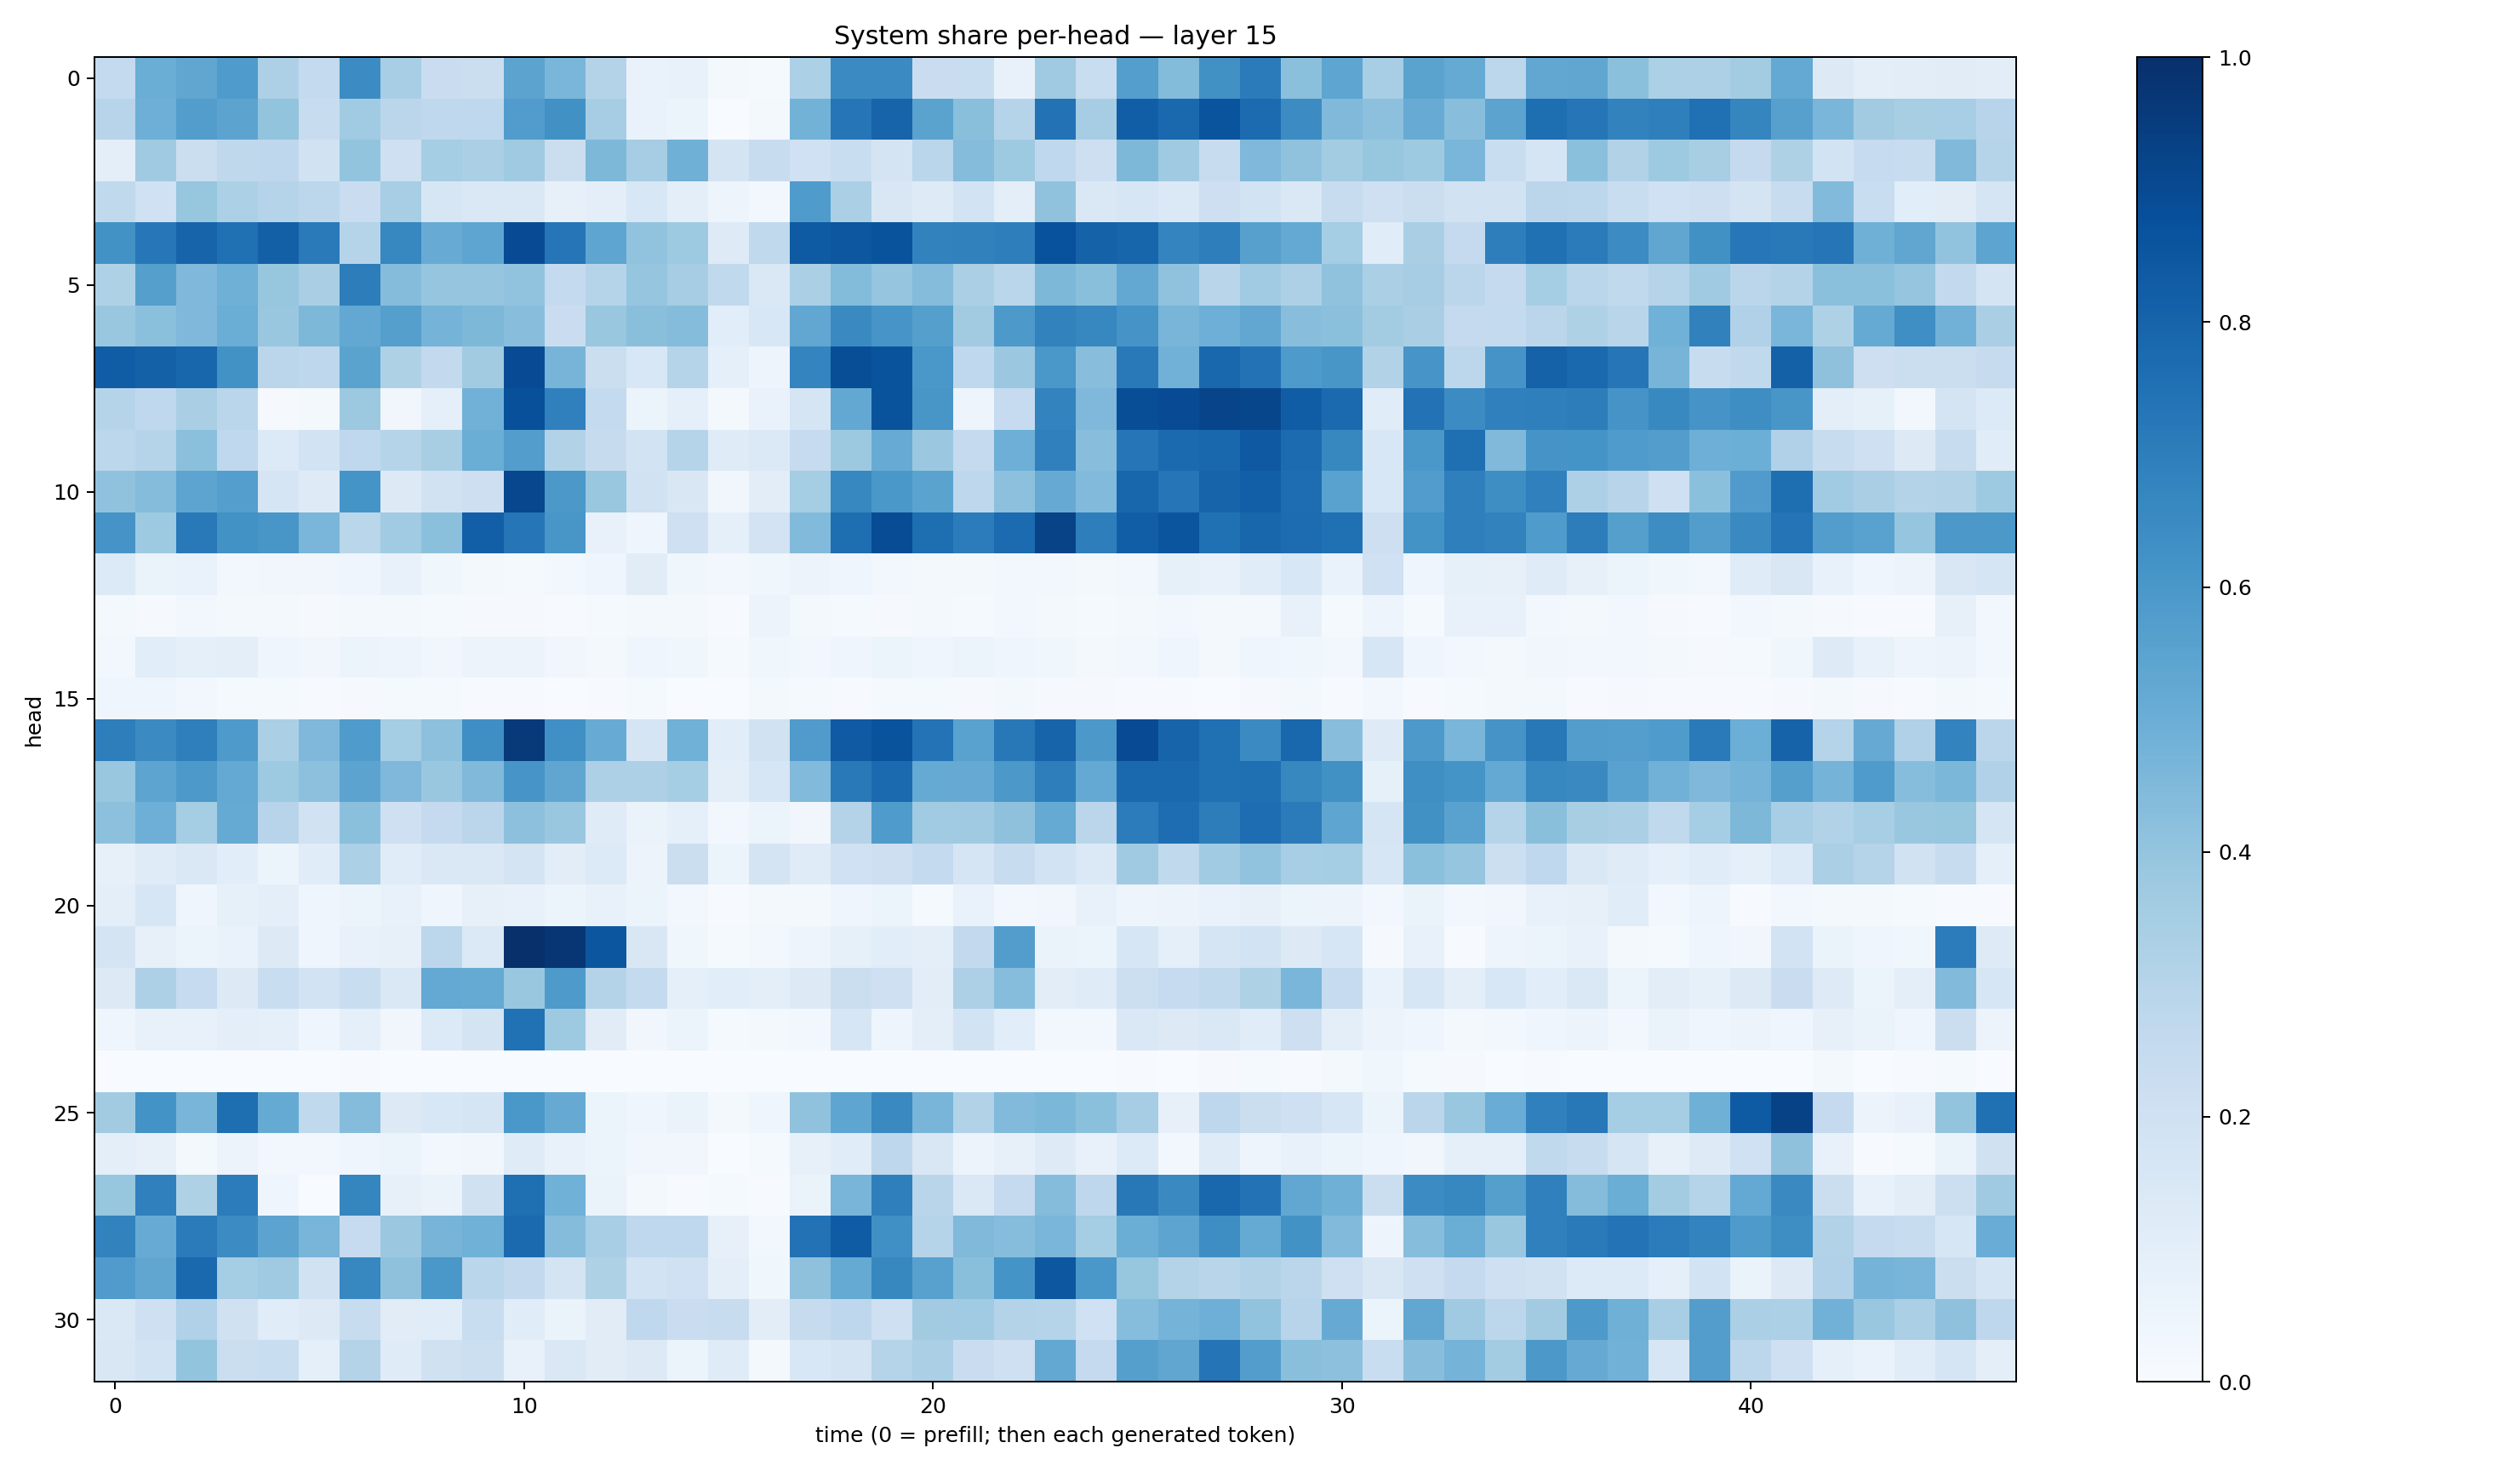

The table this chart was drawn from, first rows:
0.25561708, 0.50125575, 0.53505546, 0.58395094, 0.32810363, 0.25462842, 0.6451693, 0.3446614, 0.22730269, 0.21919736, 0.54353315, 0.46200648, 0.3064884, 0.06872784, 0.07338928, 0.018955292, 0.014136695, 0.32821602, 0.648741, 0.65106165, 0.22784784, 0.23407026, 0.070360705, 0.3679675
0.2958, 0.4955, 0.5719, 0.5453, 0.3992, 0.2382, 0.3659, 0.2833, 0.2677, 0.2671, 0.5761, 0.6262, 0.3514, 0.06724, 0.06022, 0.003618, 0.02295, 0.4781, 0.7289, 0.7976, 0.5489, 0.422, 0.2979, 0.7444
0.09455, 0.3679, 0.2204, 0.273, 0.2744, 0.1888, 0.4019, 0.2103, 0.3548, 0.3323, 0.369, 0.2241, 0.4563, 0.3505, 0.4886, 0.1747, 0.2406, 0.2022, 0.2312, 0.177, 0.2865, 0.4341, 0.3721, 0.2675
0.2639, 0.1993, 0.3915, 0.3303, 0.299, 0.2803, 0.2272, 0.3467, 0.1575, 0.1459, 0.147, 0.08165, 0.09456, 0.155, 0.09855, 0.04735, 0.02407, 0.5838, 0.3343, 0.1492, 0.1216, 0.184, 0.09607, 0.4082
0.6215, 0.725, 0.7993, 0.7505, 0.813, 0.7127, 0.3004, 0.6657, 0.5079, 0.5373, 0.8916, 0.7309, 0.5358, 0.4045, 0.3727, 0.1224, 0.2628, 0.8352, 0.8504, 0.8639, 0.6827, 0.6852, 0.6972, 0.8724
0.324, 0.5642, 0.452, 0.4905, 0.3927, 0.3374, 0.7013, 0.4372, 0.3949, 0.398, 0.4052, 0.2547, 0.3, 0.3953, 0.3494, 0.2631, 0.143, 0.3352, 0.4399, 0.3958, 0.4342, 0.3347, 0.2859, 0.4544
0.3853, 0.4196, 0.4508, 0.5025, 0.3864, 0.4539, 0.5267, 0.5642, 0.476, 0.4554, 0.4291, 0.2296, 0.3904, 0.4248, 0.4362, 0.106, 0.1551, 0.5297, 0.6529, 0.6088, 0.5655, 0.3625, 0.5924, 0.6817
0.8249, 0.8086, 0.7927, 0.6226, 0.2836, 0.274, 0.549, 0.3231, 0.259, 0.3612, 0.8907, 0.4723, 0.2219, 0.1546, 0.2981, 0.09281, 0.04782, 0.6725, 0.8841, 0.865, 0.5988, 0.2672, 0.3824, 0.5984
0.3003, 0.2673, 0.3371, 0.2855, 0.008039, 0.02132, 0.3764, 0.03411, 0.09222, 0.4827, 0.8785, 0.6905, 0.2564, 0.05276, 0.0885, 0.02131, 0.06777, 0.1656, 0.5265, 0.8667, 0.6025, 0.04994, 0.2495, 0.677
0.2801, 0.2982, 0.4214, 0.2685, 0.1344, 0.1872, 0.2693, 0.3, 0.3428, 0.5002, 0.5738, 0.3103, 0.2438, 0.1851, 0.2974, 0.1181, 0.1383, 0.2485, 0.3752, 0.5094, 0.3799, 0.2508, 0.4933, 0.6902
0.4099, 0.4336, 0.5392, 0.5671, 0.165, 0.1236, 0.6153, 0.1253, 0.1924, 0.2119, 0.9069, 0.5965, 0.3891, 0.1952, 0.1489, 0.03135, 0.1041, 0.3528, 0.6641, 0.6004, 0.5485, 0.2755, 0.4166, 0.5142
0.6115, 0.3737, 0.716, 0.6218, 0.6041, 0.4612, 0.2884, 0.3644, 0.4198, 0.8198, 0.7329, 0.6034, 0.07547, 0.0434, 0.2109, 0.08955, 0.1819, 0.4434, 0.7615, 0.8877, 0.7606, 0.7038, 0.7707, 0.924
0.1359, 0.06265, 0.06847, 0.03118, 0.03257, 0.03225, 0.04043, 0.07639, 0.03688, 0.01757, 0.01448, 0.0307, 0.04302, 0.1111, 0.0373, 0.02449, 0.03731, 0.05796, 0.04536, 0.03037, 0.01981, 0.0218, 0.02355, 0.02523
0.01742, 0.01159, 0.0271, 0.01573, 0.01682, 0.009071, 0.01896, 0.02029, 0.0146, 0.01057, 0.007937, 0.00531, 0.01518, 0.01583, 0.01624, 0.005519, 0.05555, 0.02254, 0.01339, 0.01047, 0.01679, 0.01493, 0.02695, 0.01608
0.0284, 0.109, 0.09365, 0.09573, 0.04671, 0.03307, 0.05466, 0.04987, 0.03408, 0.05627, 0.05801, 0.03336, 0.02078, 0.04038, 0.03743, 0.01207, 0.0366, 0.02799, 0.04112, 0.06184, 0.04148, 0.05251, 0.04084, 0.03561
0.04185, 0.04231, 0.02826, 0.0134, 0.01233, 0.006705, 0.01149, 0.01378, 0.01509, 0.005963, 0.003984, 0.002739, 0.007161, 0.01455, 0.003711, 0.001581, 0.01673, 0.01483, 0.006266, 0.01371, 0.013, 0.01041, 0.01623, 0.008127
0.6992, 0.6518, 0.6916, 0.5878, 0.3352, 0.4502, 0.5859, 0.3523, 0.4141, 0.6366, 0.9621, 0.6297, 0.5094, 0.1701, 0.4869, 0.1055, 0.1917, 0.582, 0.8384, 0.8642, 0.739, 0.5526, 0.7219, 0.7972
0.3896, 0.5397, 0.592, 0.5206, 0.3742, 0.4151, 0.543, 0.4528, 0.3894, 0.446, 0.6086, 0.5343, 0.3248, 0.3243, 0.3552, 0.09823, 0.1628, 0.4422, 0.7164, 0.7755, 0.518, 0.512, 0.5972, 0.6968
0.4151, 0.4948, 0.3539, 0.5166, 0.294, 0.192, 0.4202, 0.2096, 0.2536, 0.2837, 0.4144, 0.3831, 0.1188, 0.0663, 0.08677, 0.02787, 0.05889, 0.03315, 0.3071, 0.5851, 0.3639, 0.37, 0.4126, 0.5157
0.0786, 0.1209, 0.1474, 0.1094, 0.054, 0.1171, 0.3285, 0.117, 0.1445, 0.1412, 0.1764, 0.1023, 0.1334, 0.05757, 0.2207, 0.05913, 0.1721, 0.1188, 0.2027, 0.2145, 0.2556, 0.1705, 0.2351, 0.1856
0.09526, 0.1568, 0.04107, 0.08238, 0.09906, 0.0451, 0.05424, 0.07373, 0.0432, 0.0787, 0.07403, 0.0533, 0.07591, 0.06231, 0.0272, 0.00728, 0.01747, 0.01726, 0.0403, 0.06034, 0.01509, 0.06736, 0.02561, 0.03346
0.1789, 0.08117, 0.0607, 0.06858, 0.1251, 0.04309, 0.0779, 0.08036, 0.2799, 0.1381, 0.9966, 0.9748, 0.8533, 0.1487, 0.03741, 0.01226, 0.02542, 0.04948, 0.08372, 0.1073, 0.09413, 0.2601, 0.5704, 0.06332
0.1295, 0.3275, 0.2481, 0.1313, 0.2322, 0.1859, 0.2307, 0.142, 0.5199, 0.5192, 0.3877, 0.5874, 0.3059, 0.2574, 0.09196, 0.1079, 0.1014, 0.1266, 0.2249, 0.2051, 0.1047, 0.3252, 0.4336, 0.1025
0.04479, 0.07605, 0.0721, 0.09425, 0.08619, 0.03992, 0.08728, 0.0326, 0.1349, 0.1768, 0.7488, 0.3727, 0.1113, 0.03456, 0.06137, 0.01391, 0.01767, 0.02532, 0.1566, 0.05069, 0.09529, 0.1856, 0.109, 0.02451
0.002213, 0.001251, 0.002615, 0.001082, 0.00101, 0.001725, 0.003994, 0.0008358, 0.0002103, 0.0001923, 0.0001242, 0.0004399, 6.0790193e-05, 4.469628e-05, 2.677818e-05, 2.6725482e-05, 5.8693677e-05, 0.0002075, 0.0006831, 0.0004647, 0.001441, 0.0004777, 0.0004979, 0.001041
0.362, 0.6179, 0.4669, 0.7589, 0.5176, 0.2617, 0.4345, 0.1309, 0.155, 0.1699, 0.5984, 0.5128, 0.05258, 0.04517, 0.06331, 0.01929, 0.04206, 0.4088, 0.5388, 0.6561, 0.4677, 0.3122, 0.4422, 0.4571
0.0985, 0.08066, 0.02314, 0.05747, 0.02861, 0.02828, 0.04611, 0.06156, 0.02402, 0.03414, 0.1196, 0.07119, 0.05304, 0.03495, 0.03261, 0.0008673, 0.0126, 0.07872, 0.1142, 0.2744, 0.1494, 0.05734, 0.07825, 0.1212
0.3908, 0.6913, 0.3232, 0.7038, 0.04118, 0.001931, 0.6711, 0.07957, 0.06525, 0.1973, 0.7549, 0.4845, 0.06276, 0.0196, 0.00758, 0.01329, 0.007636, 0.06315, 0.4667, 0.6943, 0.2893, 0.1436, 0.2504, 0.4369
0.683, 0.5078, 0.7095, 0.6475, 0.5464, 0.4667, 0.2482, 0.3816, 0.4706, 0.4878, 0.7741, 0.4341, 0.3449, 0.2665, 0.267, 0.07918, 0.02456, 0.7434, 0.8318, 0.6294, 0.3042, 0.4454, 0.4325, 0.4632
0.5808, 0.5315, 0.7796, 0.3518, 0.3675, 0.1912, 0.6678, 0.4107, 0.5977, 0.2877, 0.2583, 0.1764, 0.3211, 0.1843, 0.2016, 0.09449, 0.03656, 0.4117, 0.5187, 0.6635, 0.5562, 0.4225, 0.6164, 0.8493
0.1421, 0.2065, 0.3199, 0.1985, 0.1169, 0.1324, 0.2381, 0.1107, 0.1134, 0.2313, 0.114, 0.06352, 0.11, 0.2676, 0.2273, 0.2384, 0.1019, 0.2433, 0.2749, 0.2089, 0.3608, 0.3667, 0.3074, 0.3013
0.1503, 0.1864, 0.4015, 0.2193, 0.2328, 0.08767, 0.3077, 0.1205, 0.1986, 0.2186, 0.07416, 0.1455, 0.1129, 0.1286, 0.06235, 0.119, 0.02149, 0.1528, 0.1725, 0.3044, 0.3332, 0.2285, 0.2069, 0.5254
